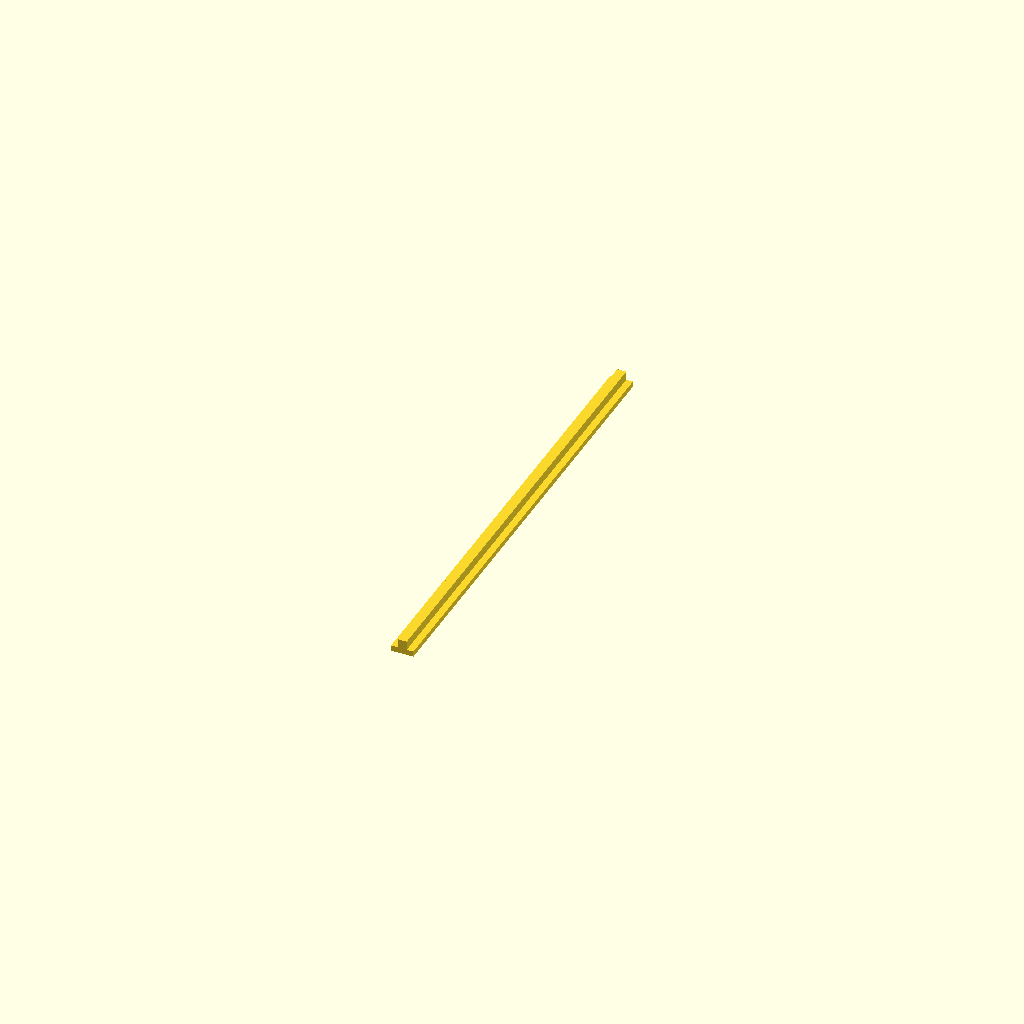
Cell 1: rendered with the file's own defaults.
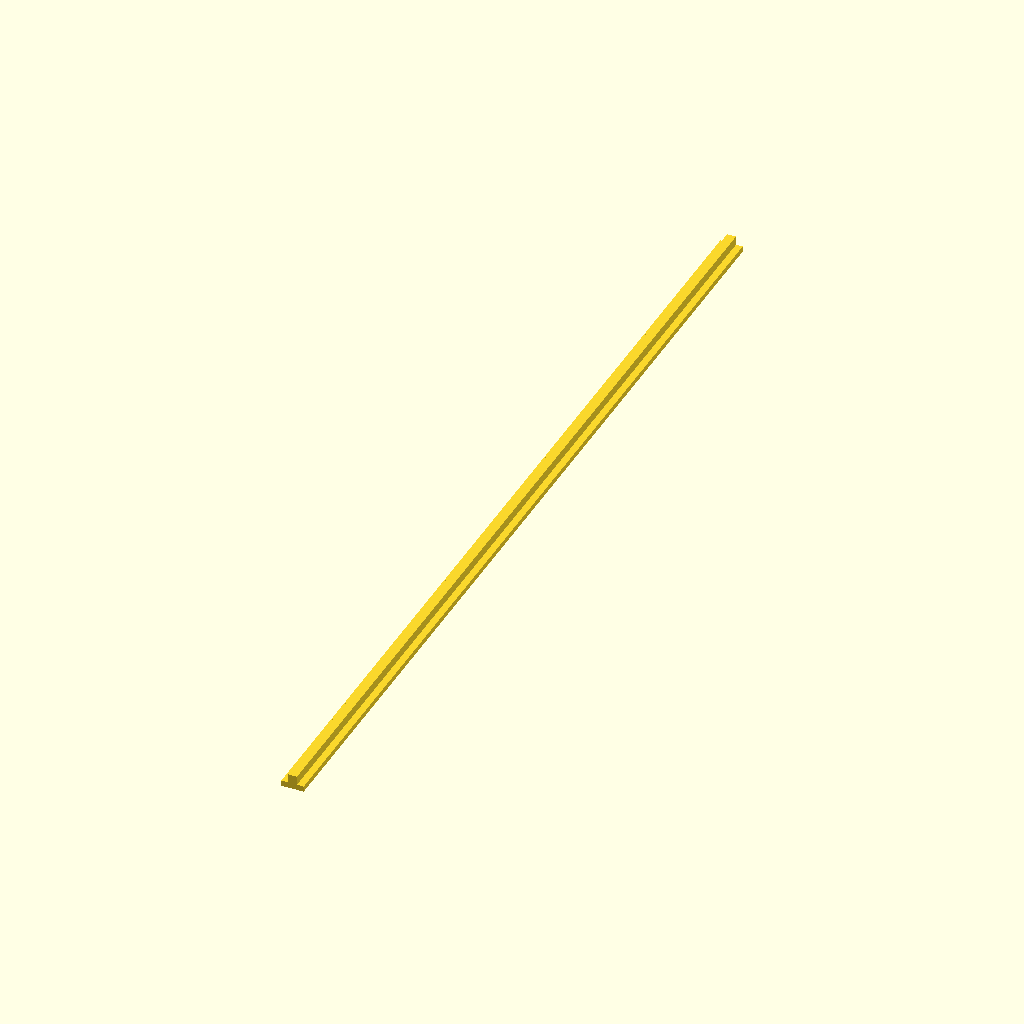
Cell 2: the same model with Key_Length = 168.
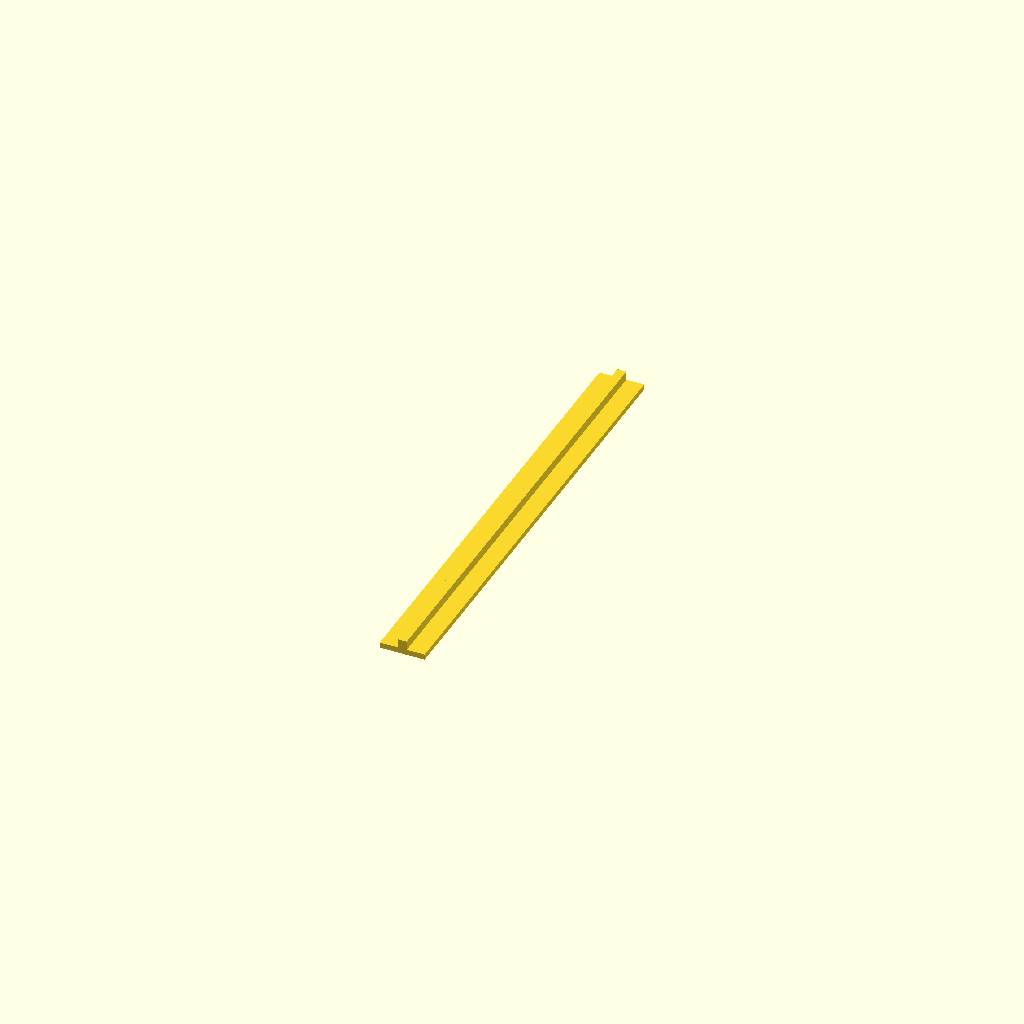
Cell 3 — Key_Base_W set to 8, the other parameters unchanged.
All cells are drawn from one camera (rotation 55°, 0°, 25°, orthographic, colour scheme Cornfield), so only the parameter changes between them.
The OpenSCAD source (3d/_archive/scad/nodebase/interior/keyway_strips.scad):
// ==========================================
// Xentient Interior — Alignment Keyway Strips
// Glue onto inner hex wall for angular orientation
// ==========================================
// Print count: 3 (at 0°, 120°, 240°)
// Glue position: inner wall at 0°, 120°, 240°
// Glue zone: full height Z=3 to Z=87
// Adhesive: cyanoacrylate on flat back, scuff wall first
// Per Framework §7: vertical alignment grooves
// Units: mm

$fn = 32;

Key_W      = 1.6;      // Keyway strip width (matches plate groove)
Key_H      = 1.6;      // Keyway strip height (protrusion from wall)
Key_Length = 84.0;     // Z=3 to Z=87 (full interior height minus floor/ceiling)
Key_Base_T = 1.0;      // Base strip thickness (glue surface)
Key_Base_W = 4.0;      // Base strip width

module keyway_strip() {
    // Flat base (glue surface)
    cube([Key_Base_W, Key_Length, Key_Base_T], center=true);

    // Raised key ridge (plates have matching groove)
    translate([0, 0, Key_Base_T/2 + Key_H/2])
        cube([Key_W, Key_Length, Key_H], center=true);
}

// Render single strip (print 3)
keyway_strip();
Parameter table extracted from the source (name, type, default, range or options):
Key_W: number, default 1.6
Key_H: number, default 1.6
Key_Length: number, default 84
Key_Base_T: number, default 1
Key_Base_W: number, default 4
